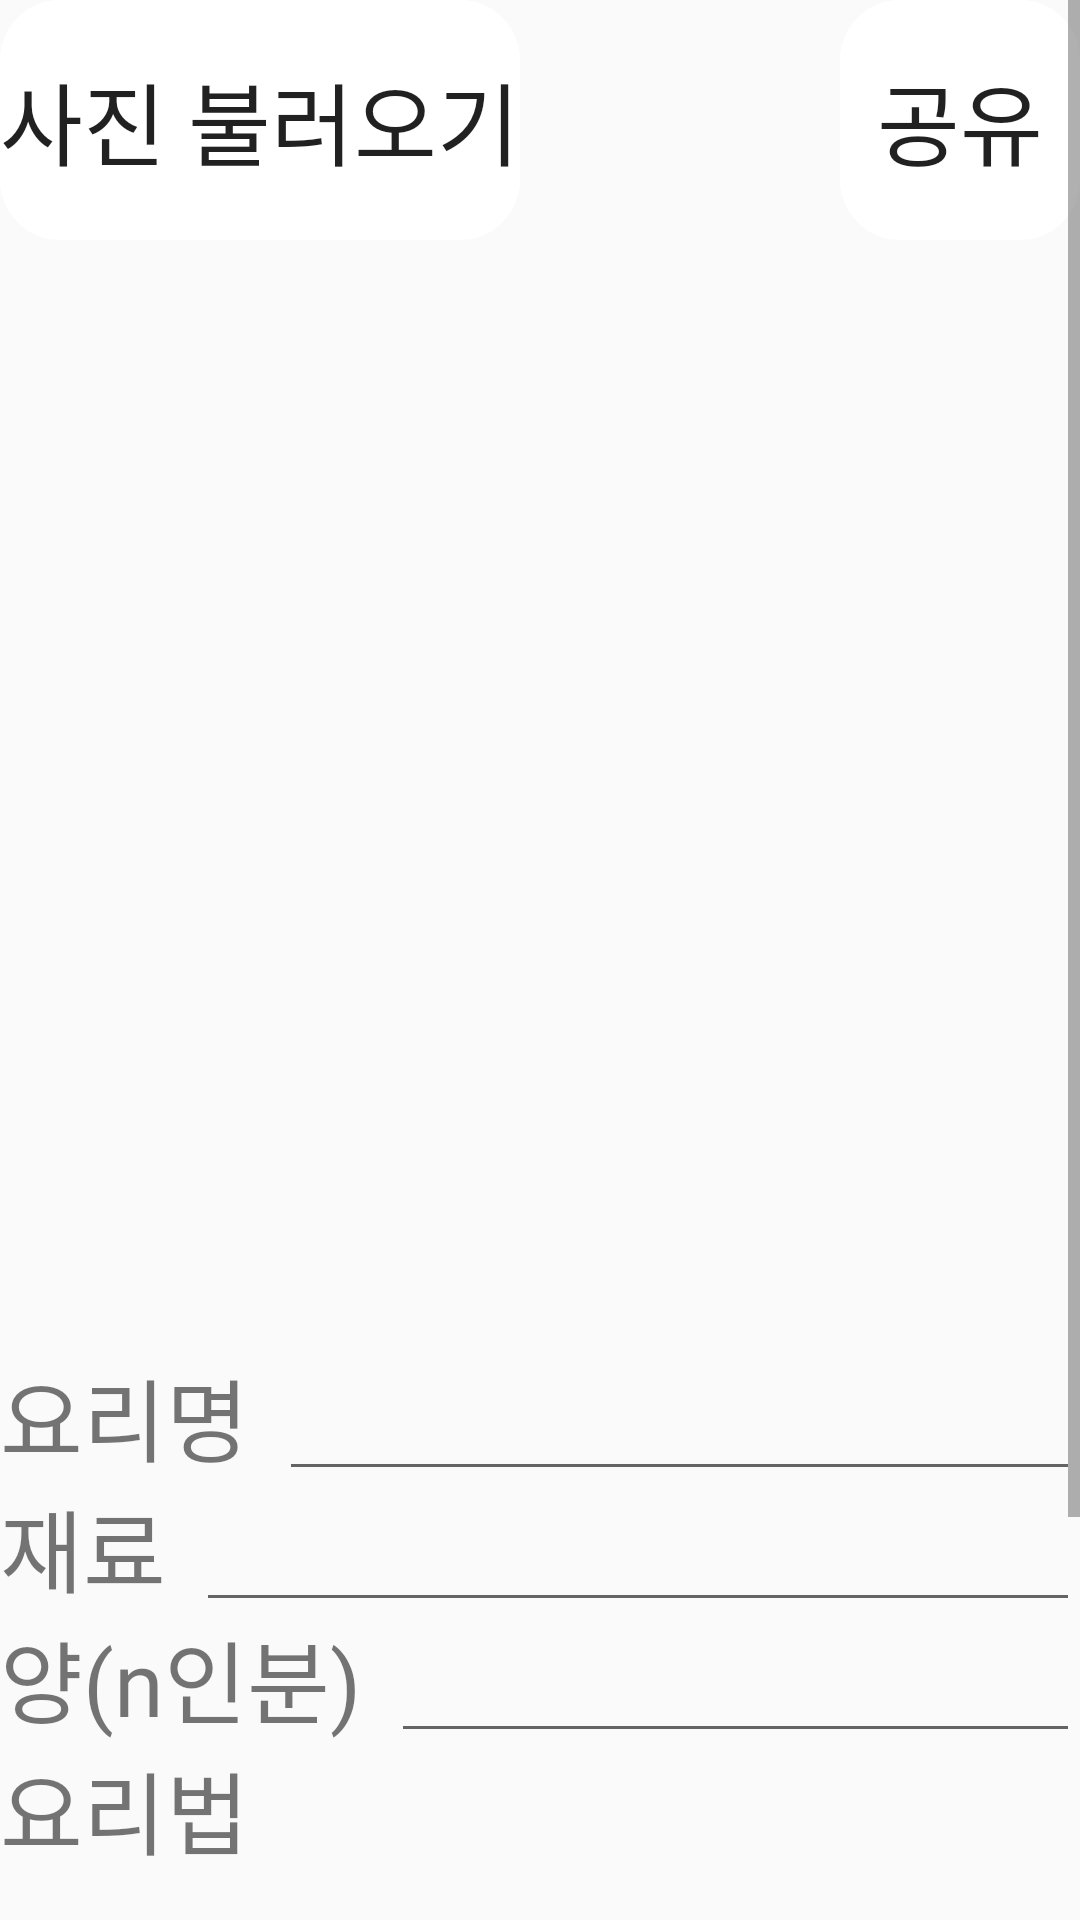

Here is an Android app screen rendered from its layout file. Give the layout XML and the strings, colors and styles it references.
<!-- AndroidManifest.xml: application theme AppTheme -->
<!-- res/layout/fragment_plus.xml -->
<?xml version="1.0" encoding="utf-8"?>
<ScrollView xmlns:android="http://schemas.android.com/apk/res/android"
    xmlns:app="http://schemas.android.com/apk/res-auto"
    android:layout_height="wrap_content" android:layout_width="wrap_content" >

    <LinearLayout
        android:layout_width="match_parent"
        android:layout_height="wrap_content"

        android:orientation="vertical">

        <LinearLayout
            android:layout_width="match_parent"
            android:layout_height="450dp"
            android:orientation="vertical">

            <RelativeLayout
                android:layout_width="match_parent"
                android:layout_height="wrap_content">

                <Button
                    android:id="@+id/camera"
                    android:layout_width="wrap_content"
                    android:layout_height="80dp"
                    android:background="@drawable/color_change"
                    android:fontFamily="@font/eun"
                    android:stateListAnimator="@null"
                    android:text="사진 불러오기"
                    android:textSize="30dp" />

                <Button
                    android:id="@+id/upload"
                    android:layout_width="80dp"
                    android:layout_height="80dp"
                    android:layout_alignParentRight="true"
                    android:background="@drawable/color_change"
                    android:fontFamily="@font/eun"
                    android:stateListAnimator="@null"
                    android:text="공유"
                    android:textSize="30dp"
                    app:srcCompat="@drawable/ic_launcher_foreground" />
            </RelativeLayout>


            <ImageView
                android:id="@+id/picture"
                android:layout_width="match_parent"
                android:layout_height="match_parent"
                app:srcCompat="@drawable/ic_launcher_foreground" />
        </LinearLayout>

        <LinearLayout
            android:layout_width="match_parent"
            android:layout_height="wrap_content"
            android:gravity="center_horizontal">

            <TextView
                android:layout_width="wrap_content"
                android:layout_height="wrap_content"
                android:fontFamily="@font/eun"
                android:text="요리명"
                android:textSize="30sp" />

            <EditText
                android:id="@+id/plus_name"
                android:layout_width="match_parent"
                android:layout_height="wrap_content"
                android:layout_marginLeft="10dp"
                android:fontFamily="@font/eun"
                android:lineSpacingExtra="2sp" />

        </LinearLayout>

        <LinearLayout
            android:layout_width="match_parent"
            android:layout_height="wrap_content"
            android:gravity="center_horizontal">

            <TextView
                android:layout_width="wrap_content"
                android:layout_height="wrap_content"
                android:fontFamily="@font/eun"
                android:text="재료"
                android:textSize="30sp" />

            <EditText
                android:id="@+id/plus_material"
                android:layout_width="match_parent"
                android:layout_height="wrap_content"
                android:layout_marginLeft="10dp"
                android:fontFamily="@font/eun"
                android:lineSpacingExtra="2sp" />

        </LinearLayout>

        <LinearLayout
            android:layout_width="match_parent"
            android:layout_height="wrap_content"
            android:gravity="center_horizontal">

            <TextView
                android:layout_width="wrap_content"
                android:layout_height="wrap_content"
                android:fontFamily="@font/eun"
                android:text="양(n인분)"
                android:textSize="30sp" />

            <EditText
                android:id="@+id/plus_amount"
                android:layout_width="match_parent"
                android:layout_height="wrap_content"
                android:layout_marginLeft="10dp"
                android:fontFamily="@font/eun"
                android:lineSpacingExtra="2sp" />

        </LinearLayout>

        <LinearLayout
            android:layout_width="match_parent"
            android:layout_height="wrap_content"
            android:orientation="vertical">

            <TextView
                android:layout_width="wrap_content"
                android:layout_height="wrap_content"
                android:fontFamily="@font/eun"
                android:text="요리법"
                android:textSize="30sp" />


        </LinearLayout>

        <ScrollView
            android:layout_width="match_parent"
            android:layout_height="match_parent">

            <EditText
                android:id="@+id/plus_recipe"
                android:layout_width="match_parent"
                android:layout_height="match_parent"
                android:background="@null"
                android:fontFamily="@font/eun"
                android:lineSpacingExtra="2sp"
                android:lines="8" />

        </ScrollView>

    </LinearLayout>
</ScrollView>
<!-- resources referenced by this layout -->
<resources>
  <!-- drawable color_change (drawable) -->
  <?xml version="1.0" encoding="utf-8"?>
  <selector xmlns:android="http://schemas.android.com/apk/res/android">
      <item android:state_enabled="false">
          <shape>
              <solid android:color="#FFFFFF"></solid>
              <corners android:radius="20dp"></corners>
          </shape>
      </item>
      <item android:state_pressed="true">
          <shape>
              <solid android:color="#FAB857"></solid>
              <corners android:radius="20dp"></corners>
          </shape>
      </item>
  </selector>
  <style name="AppTheme" parent="Theme.AppCompat.Light.NoActionBar">
          
          <item name="colorPrimary">#FF9800</item>
          <item name="colorPrimaryDark">#E65100</item>
          <item name="colorAccent">@color/colorAccent</item>
  
      </style>
  <!-- not gathered from this repository: default colours our renderer supplied (Android Studio template values) -->
  <color name="colorAccent">#FF03DAC5</color>
</resources>
